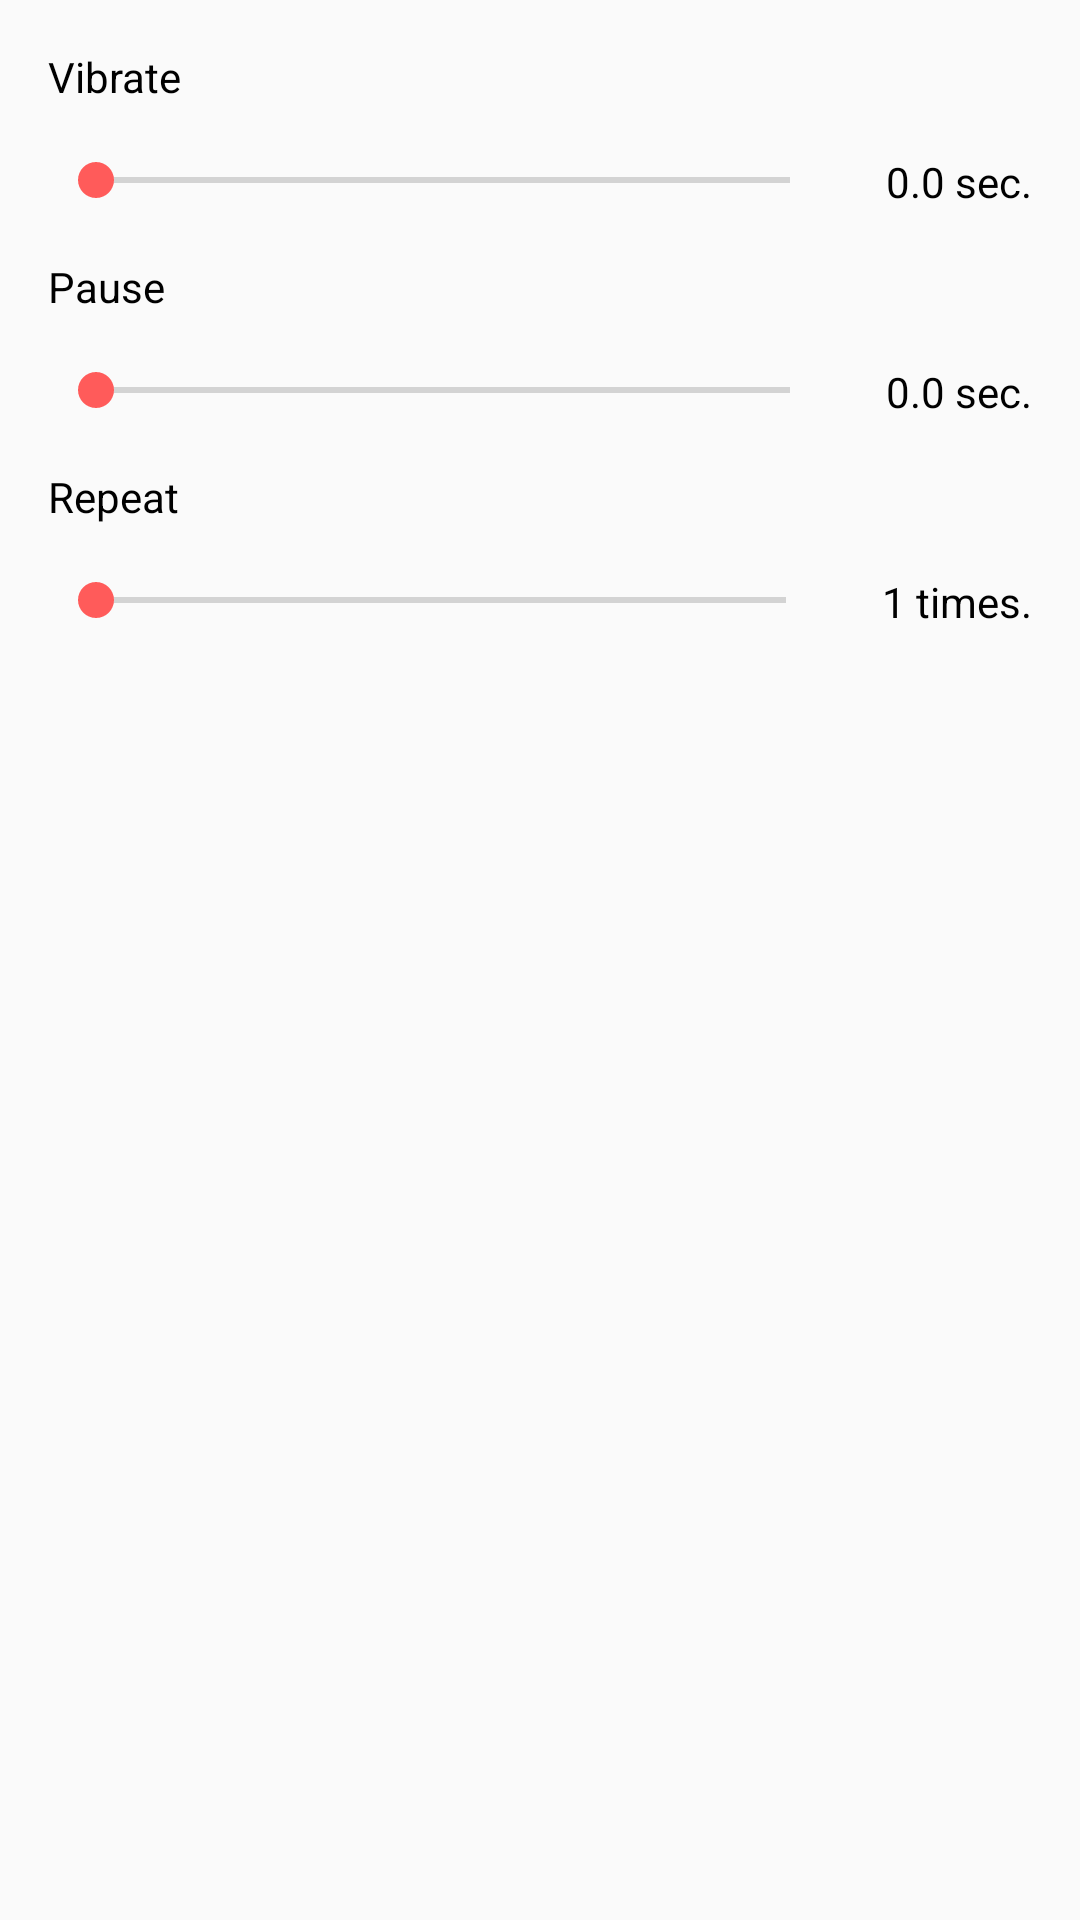

The Android layout XML behind this screen, and the referenced resources:
<!-- AndroidManifest.xml: application theme AppTheme -->
<!-- res/layout/set_vibro_style.xml -->
<?xml version="1.0" encoding="utf-8"?>
<ScrollView xmlns:android="http://schemas.android.com/apk/res/android"
    android:layout_width="match_parent"
    android:layout_height="match_parent">

    <LinearLayout xmlns:android="http://schemas.android.com/apk/res/android"
        android:layout_width="match_parent"
        android:layout_height="wrap_content"
        android:orientation="vertical"
        android:padding="@dimen/dimen_default">

        <TextView
            android:layout_width="wrap_content"
            android:layout_height="wrap_content"
            android:text="@string/vibrate"
            android:textColor="@android:color/black" />

        <LinearLayout
            android:layout_width="match_parent"
            android:layout_height="wrap_content"
            android:layout_marginTop="@dimen/dimen_default"
            android:orientation="horizontal">

            <android.support.v7.widget.AppCompatSeekBar
                android:id="@+id/vibrate"
                android:layout_width="0dp"
                android:layout_height="wrap_content"
                android:layout_weight="1"
                android:max="50" />

            <TextView
                android:id="@+id/vibrate_text"
                android:layout_width="wrap_content"
                android:layout_height="wrap_content"
                android:layout_marginLeft="@dimen/dimen_default"
                android:max="5"
                android:text="0.0 sec."
                android:textColor="@android:color/black" />
        </LinearLayout>

        <TextView
            android:layout_width="wrap_content"
            android:layout_height="wrap_content"
            android:layout_marginTop="@dimen/dimen_default"
            android:text="@string/pause"
            android:textColor="@android:color/black" />

        <LinearLayout
            android:layout_width="match_parent"
            android:layout_height="wrap_content"
            android:layout_marginTop="@dimen/dimen_default"
            android:orientation="horizontal">

            <android.support.v7.widget.AppCompatSeekBar
                android:id="@+id/pause"
                android:layout_width="0dp"
                android:layout_height="wrap_content"
                android:layout_weight="1"
                android:max="50" />

            <TextView
                android:id="@+id/pause_text"
                android:layout_width="wrap_content"
                android:layout_height="wrap_content"
                android:layout_marginLeft="@dimen/dimen_default"
                android:text="0.0 sec."
                android:textColor="@android:color/black" />
        </LinearLayout>

        <TextView
            android:layout_width="wrap_content"
            android:layout_height="wrap_content"
            android:layout_marginTop="@dimen/dimen_default"
            android:text="@string/repeat"
            android:textColor="@android:color/black" />

        <LinearLayout
            android:layout_width="match_parent"
            android:layout_height="wrap_content"
            android:layout_marginTop="@dimen/dimen_default"
            android:orientation="horizontal">

            <android.support.v7.widget.AppCompatSeekBar
                android:id="@+id/repeat"
                android:layout_width="0dp"
                android:layout_height="wrap_content"
                android:layout_weight="1"
                android:max="9" />

            <TextView
                android:id="@+id/repeat_text"
                android:layout_width="wrap_content"
                android:layout_height="wrap_content"
                android:layout_marginLeft="@dimen/dimen_default"
                android:text="1 times."
                android:textColor="@android:color/black" />
        </LinearLayout>

    </LinearLayout>
</ScrollView>
<!-- resources referenced by this layout -->
<resources>
  <dimen name="dimen_default">16dp</dimen>
  <string name="pause">Pause</string>
  <string name="repeat">Repeat</string>
  <string name="vibrate">Vibrate</string>
  <style name="AppTheme" parent="Theme.AppCompat.Light.DarkActionBar">
          
          <item name="colorPrimary">@color/colorPrimary</item>
          <item name="colorPrimaryDark">@color/colorPrimaryDark</item>
          <item name="colorAccent">@color/colorAccent</item>
          <item name="windowActionModeOverlay">true</item>
  
  
      </style>
  <color name="colorPrimary">#676d83</color>
  <color name="colorPrimaryDark">#35383f</color>
  <color name="colorAccent">#ff5b5a</color>
</resources>
